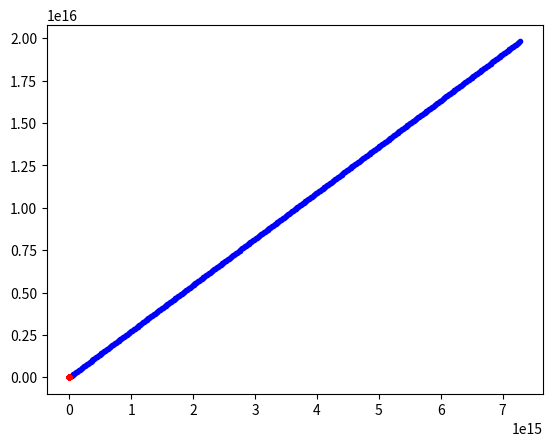

This figure's Python source:
import matplotlib.pyplot as plt
import matplotlib.animation as animation
import math

from PIL import Image, ImageDraw
imgx = 1000
imgy = 1000
image = Image.new("RGB", (imgx, imgy))
draw = ImageDraw.Draw(image)

G = 6.6743*10**(-11)

fig, ax = plt.subplots()

def NGrav(m1, m2, pos1, pos2):

    maglist = []

    for dim in range(len(pos1)):

        maglist.append((pos1[dim]-pos2[dim])**2)

    r = (sum(maglist))**(1/2)

    return (G*m1*m2)/r**2

bodieslist = []

class Body:

    def __init__(self, pos, vel, mass):

        self.pos = pos
        self.vel = vel
        self.mass = mass

        self.force = []
        self.accel = []

        bodieslist.append(self)

    def update(self):

        self.force = []
        self.accel = []

        rlist = []
        rlistunit = []
        forcelist = []

        dimension = len(self.vel)

        for bodies in bodieslist:

            if bodies != self:

                rlistbody = []

                for component in range(len(bodies.pos)):

                    rlistbody.append(bodies.pos[component]-self.pos[component])

                rlist.append(rlistbody)

            else:

                rlist.append(None)

        for bodies in bodieslist:

            if bodies != self:

                maglist = []
                runit = []

                for component in range(len(bodies.pos)):

                    maglist.append((self.pos[component] - bodies.pos[component])**2)

                mag = (sum(maglist))**(1/2)

                for component in range(len(bodies.pos)):

                    runit.append(rlist[bodieslist.index(bodies)][component]/mag)

                rlistunit.append(runit)

            else:

                rlistunit.append(None)

        for bodies in range(len(bodieslist)):

            if bodieslist[bodies] != self:

                forcebody = []

                for component in rlistunit[bodies]:

                    forcebody.append(component * NGrav(self.mass, bodieslist[bodies].mass, self.pos, bodieslist[bodies].pos))

                forcelist.append(forcebody)

            else:

                forcelist.append(None)

        for dim in range(dimension):

            resforcelist = []

            for body in forcelist:

                if body != None:

                    resforcelist.append(body[dim])

            self.force.append(sum(resforcelist))

        for component in self.force:

            self.accel.append(component/self.mass)

    def pos_vel_update(self, timestep):

        vprime = []

        for component in range(len(self.accel)):

            vprime.append(self.vel[component]+self.accel[component]*timestep)

        for component in range(len(self.vel)):

            self.pos[component] += 1/2 * (self.vel[component] + vprime[component]) * timestep

        self.vel = vprime

step = 50000


p1 = Body([0, 0], [0, 0], 1*10**24)
p2 = Body([100000, 100000], [-0.1, 0], 1*10**24)
p3 = Body([200000, 0], [0, 0], 1*10**24)
p4 = Body([80000,50000], [0,0], 1*10**10)

for i in range(500):

    #p1.update()
    #p2.update()
    #p3.update()
    p4.update()

    #p1.pos_vel_update(step)
    #p2.pos_vel_update(step)
    #p3.pos_vel_update(step)
    p4.pos_vel_update(step)


    plt.plot(p1.pos[0], p1.pos[1], 'r.')
    plt.plot(p2.pos[0], p2.pos[1], 'r.')
    plt.plot(p3.pos[0], p3.pos[1], 'r.')
    plt.plot(p4.pos[0], p4.pos[1], 'b.')

    dig = '0'*(len(str(7500))-len(str(i)))+str(i)

    print(dig)

plt.show()



'''angle1 = (math.atan(p1.pos[1]/p1.pos[0])*(360/math.pi))%360
angle2 = (math.atan(p2.pos[1]/p2.pos[0])*(360/math.pi))%360

posarr[initangle1].append([angle1, angle2])'''

'''del p1
del p2'''

    #print(posarr)

'''for coorx in range(len(posarr)):
    for coory in range(len(posarr[coorx])):

        angle1 = posarr[coorx][coory][0]
        angle1 = posarr[coorx][coory][1]

        image.putpixel((coorx, coory), (0, int((angle1 / 360) * 255), int((angle2 / 360) * 255)))


#image.putpixel((0, 0), (0, int((angle1/360)*255), int((angle2/360)*255)))
image.show()'''
